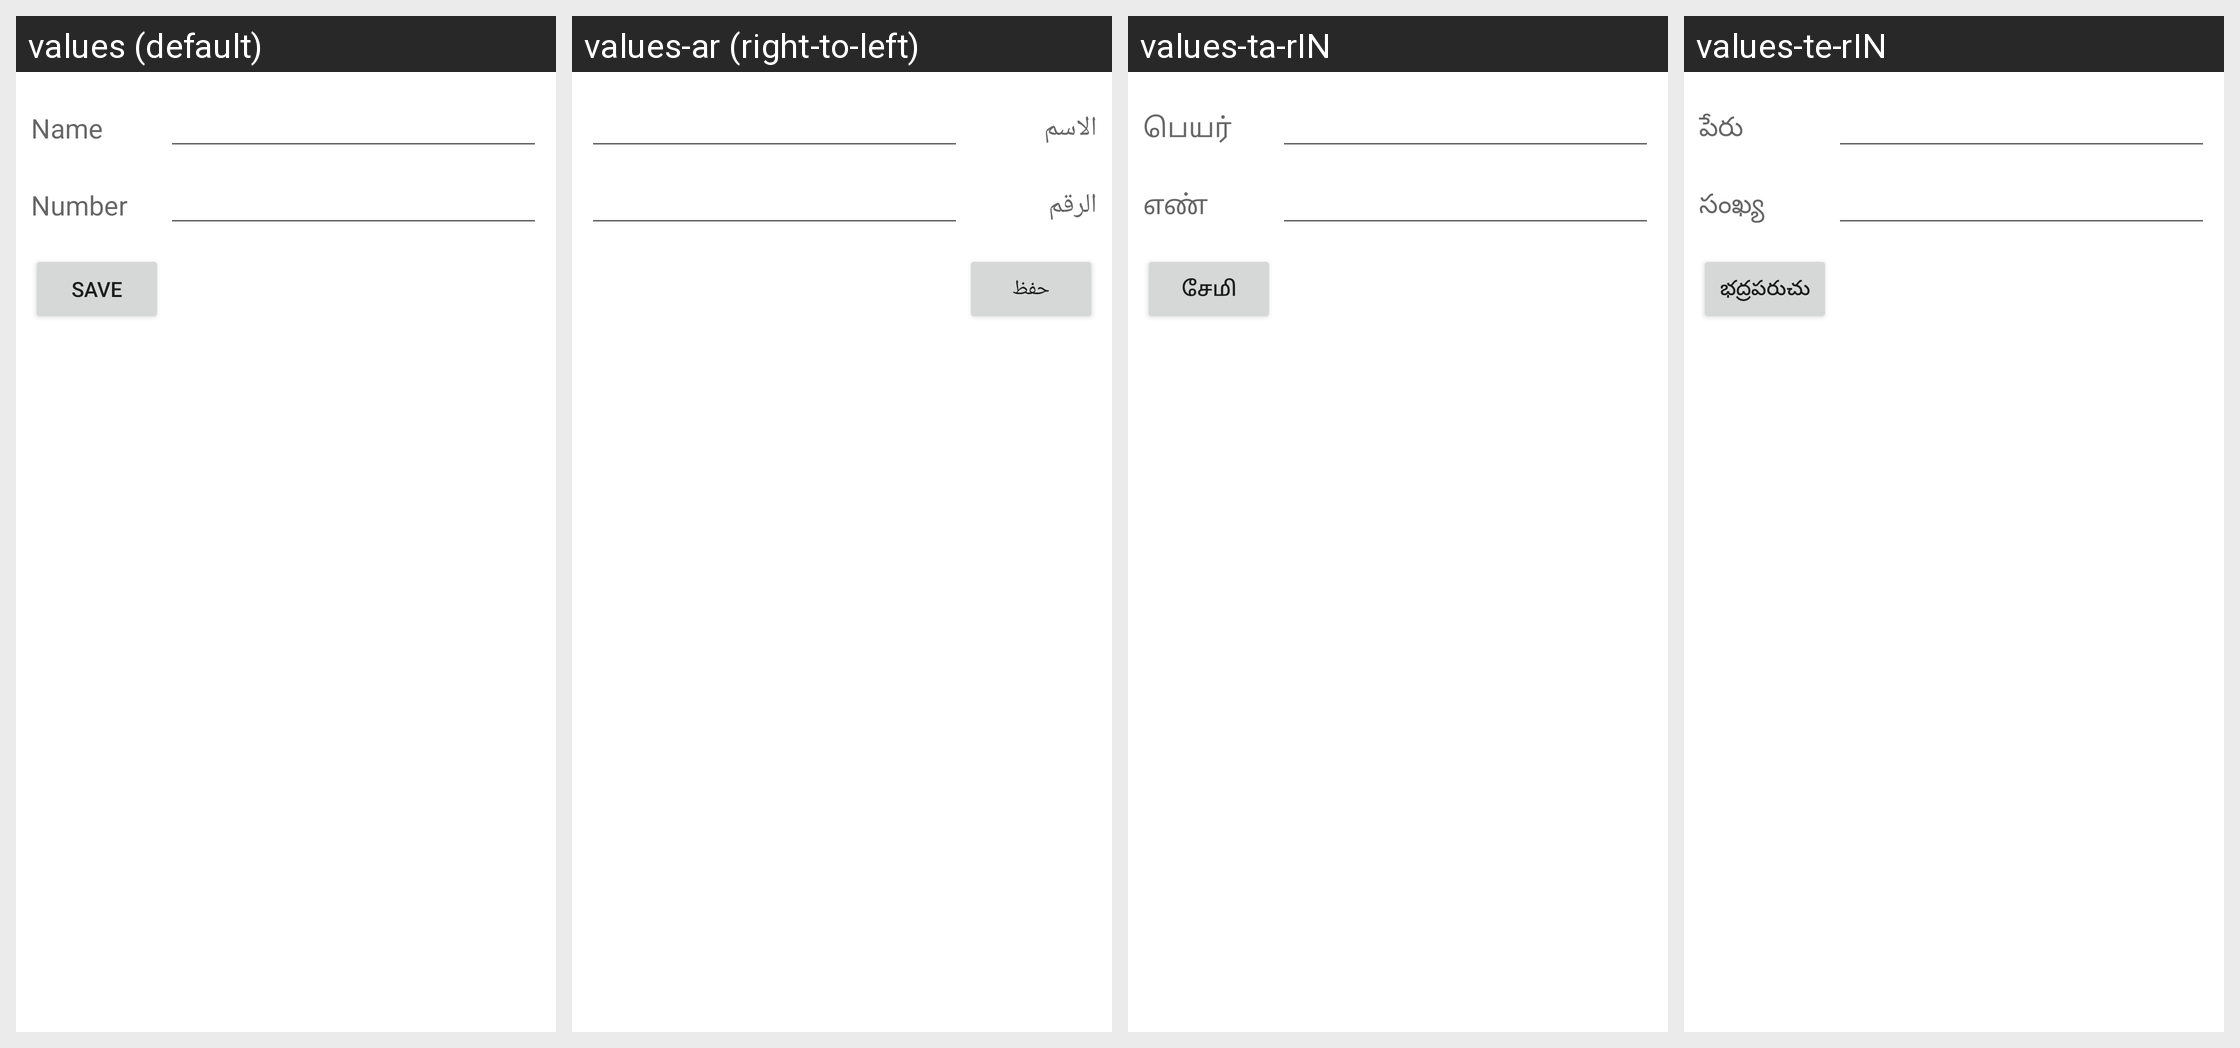

The Android screen above is rendered under several locales of the same app. Produce the string resources it draws, with the default and per-locale values.
Android screen res/layout/edit_fdn_contact_screen.xml rendered under 4 locales, left to right: values (default), values-ar (right-to-left), values-ta-rIN, values-te-rIN. Device: Nexus 5 (rendered at 1080×1920; each locale shown at half size, 540×960, under a caption strip naming it); theme Theme.MaterialComponents.DayNight.NoActionBar.
Other locales in the repository, not shown: values-bn-rIN, values-de, values-es, values-es-rUS, values-hi, values-in, values-mr-rIN, values-pt, values-ru, values-th, values-tl, values-tr, values-vi, values-zh-rCN, values-zh-rHK.
Strings drawn on this screen, with the default value and each locale's value (text and hints the layout hard-codes, and strings that could not be matched under every locale, appear in the picture but are not listed):

name
  values: Name
  values-ar: الاسم
  values-ta-rIN: பெயர்
  values-te-rIN: పేరు

number
  values: Number
  values-ar: الرقم
  values-ta-rIN: எண்
  values-te-rIN: సంఖ్య

save
  values: Save
  values-ar: حفظ
  values-ta-rIN: சேமி
  values-te-rIN: భద్రపరుచు
